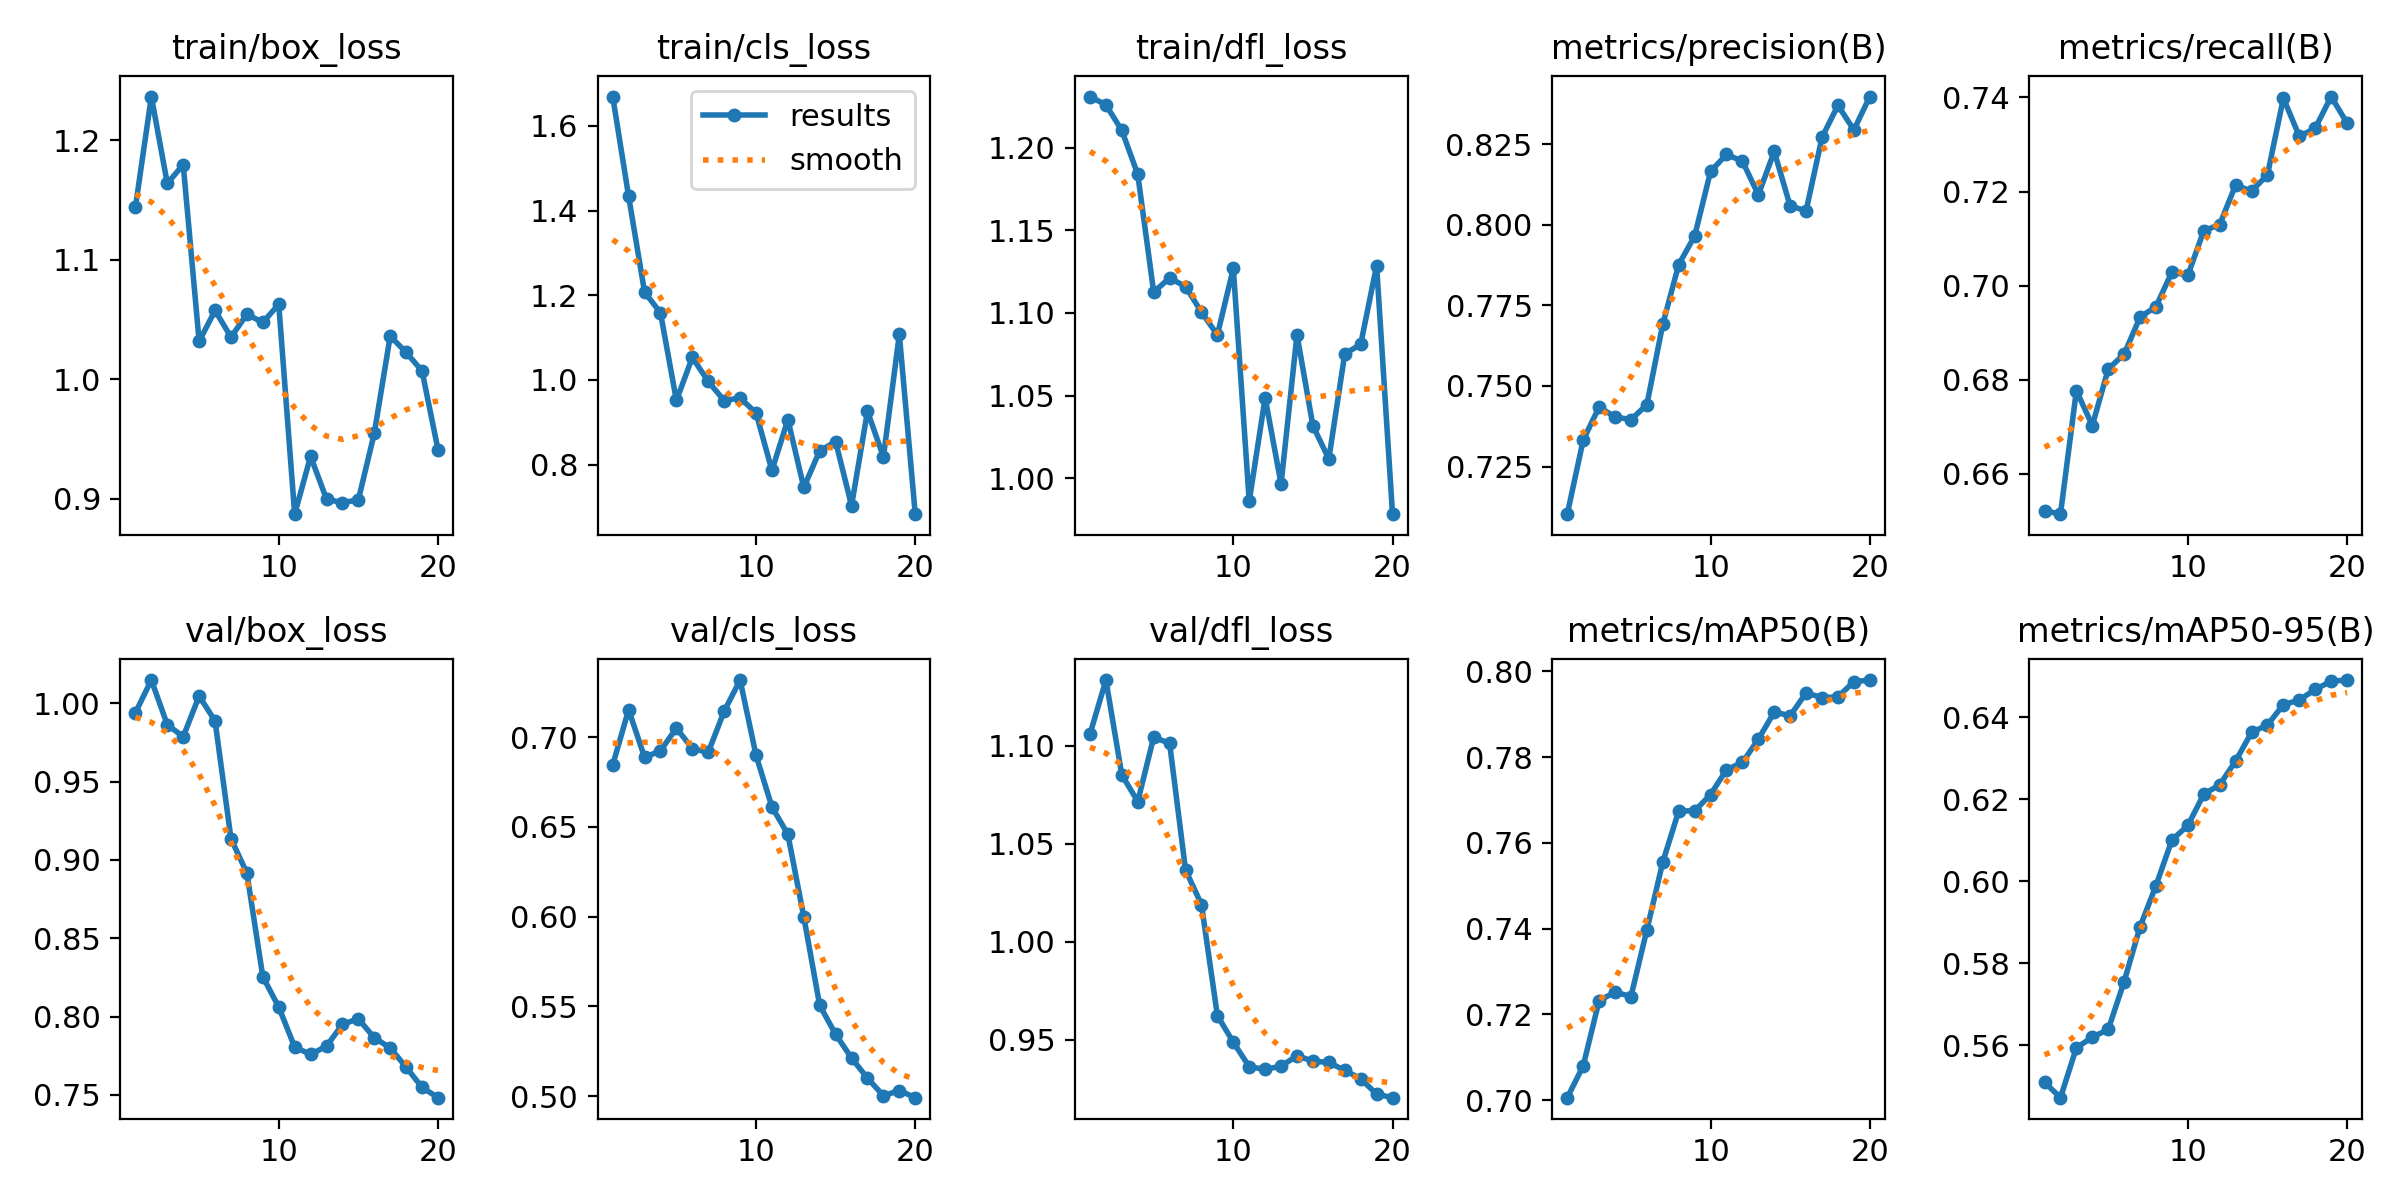

Data behind this chart, as committed beside it:
epoch, time, train/box_loss, train/cls_loss, train/dfl_loss, metrics/precision(B), metrics/recall(B), metrics/mAP50(B), metrics/mAP50-95(B), val/box_loss, val/cls_loss, val/dfl_loss, lr/pg0, lr/pg1, lr/pg2
1, 2.319, 1.144, 1.669, 1.231, 0.7103, 0.6522, 0.7006, 0.551, 0.994, 0.6846, 1.106, 7.14e-06, 7.14e-06, 7.14e-06
2, 4.474, 1.236, 1.433, 1.226, 0.7332, 0.6515, 0.708, 0.5472, 1.015, 0.7153, 1.133, 1.47042e-05, 1.47042e-05, 1.47042e-05
3, 6.584, 1.164, 1.207, 1.21, 0.7435, 0.6777, 0.7232, 0.5594, 0.9863, 0.6888, 1.085, 2.14438e-05, 2.14438e-05, 2.14438e-05
4, 8.678, 1.179, 1.158, 1.184, 0.7404, 0.6703, 0.7252, 0.562, 0.9787, 0.6924, 1.071, 2.73587e-05, 2.73587e-05, 2.73587e-05
5, 10.71, 1.032, 0.9513, 1.113, 0.7395, 0.6823, 0.7242, 0.5639, 1.005, 0.7051, 1.104, 3.24489e-05, 3.24489e-05, 3.24489e-05
6, 12.76, 1.058, 1.053, 1.121, 0.7442, 0.6855, 0.7397, 0.5755, 0.9887, 0.6936, 1.101, 3.67145e-05, 3.67145e-05, 3.67145e-05
7, 14.87, 1.035, 0.9962, 1.116, 0.7692, 0.6933, 0.7556, 0.5889, 0.9135, 0.6916, 1.037, 4.01554e-05, 4.01554e-05, 4.01554e-05
8, 16.93, 1.054, 0.9511, 1.101, 0.7876, 0.6956, 0.7675, 0.599, 0.8915, 0.7145, 1.019, 4.27716e-05, 4.27716e-05, 4.27716e-05
9, 18.99, 1.048, 0.9575, 1.087, 0.7965, 0.7029, 0.7675, 0.6101, 0.8254, 0.7319, 0.9624, 4.45631e-05, 4.45631e-05, 4.45631e-05
10, 21.06, 1.063, 0.9218, 1.127, 0.8165, 0.7022, 0.7713, 0.6136, 0.8061, 0.6899, 0.9487, 4.553e-05, 4.553e-05, 4.553e-05
11, 28.4, 0.8872, 0.7861, 0.9861, 0.8218, 0.7117, 0.7771, 0.6213, 0.7804, 0.6611, 0.9363, 4.56722e-05, 4.56722e-05, 4.56722e-05
12, 30.38, 0.9355, 0.9059, 1.049, 0.8197, 0.713, 0.7788, 0.6235, 0.7758, 0.6459, 0.9349, 4.49897e-05, 4.49897e-05, 4.49897e-05
13, 32.38, 0.8998, 0.7459, 0.9965, 0.8093, 0.7214, 0.7842, 0.6293, 0.781, 0.5999, 0.9366, 4.34826e-05, 4.34826e-05, 4.34826e-05
14, 34.39, 0.8968, 0.8322, 1.087, 0.8227, 0.7201, 0.7905, 0.6363, 0.7951, 0.5505, 0.9419, 4.11508e-05, 4.11508e-05, 4.11508e-05
15, 36.42, 0.8992, 0.854, 1.032, 0.8058, 0.7236, 0.7897, 0.6381, 0.7985, 0.5344, 0.9391, 3.6533e-05, 3.6533e-05, 3.6533e-05
16, 38.51, 0.9548, 0.7029, 1.012, 0.8043, 0.7399, 0.795, 0.6431, 0.7864, 0.5212, 0.9384, 3.06425e-05, 3.06425e-05, 3.06425e-05
17, 40.5, 1.036, 0.9262, 1.075, 0.8271, 0.7317, 0.7939, 0.6442, 0.78, 0.51, 0.9344, 2.4752e-05, 2.4752e-05, 2.4752e-05
18, 42.49, 1.022, 0.8177, 1.081, 0.837, 0.7335, 0.7941, 0.6468, 0.7676, 0.5002, 0.9301, 1.88615e-05, 1.88615e-05, 1.88615e-05
19, 44.46, 1.007, 1.107, 1.129, 0.8294, 0.7402, 0.7976, 0.6488, 0.7548, 0.5031, 0.9223, 1.2971e-05, 1.2971e-05, 1.2971e-05
20, 46.47, 0.9412, 0.6827, 0.9783, 0.8397, 0.7345, 0.798, 0.6491, 0.7482, 0.4991, 0.9205, 7.0805e-06, 7.0805e-06, 7.0805e-06
